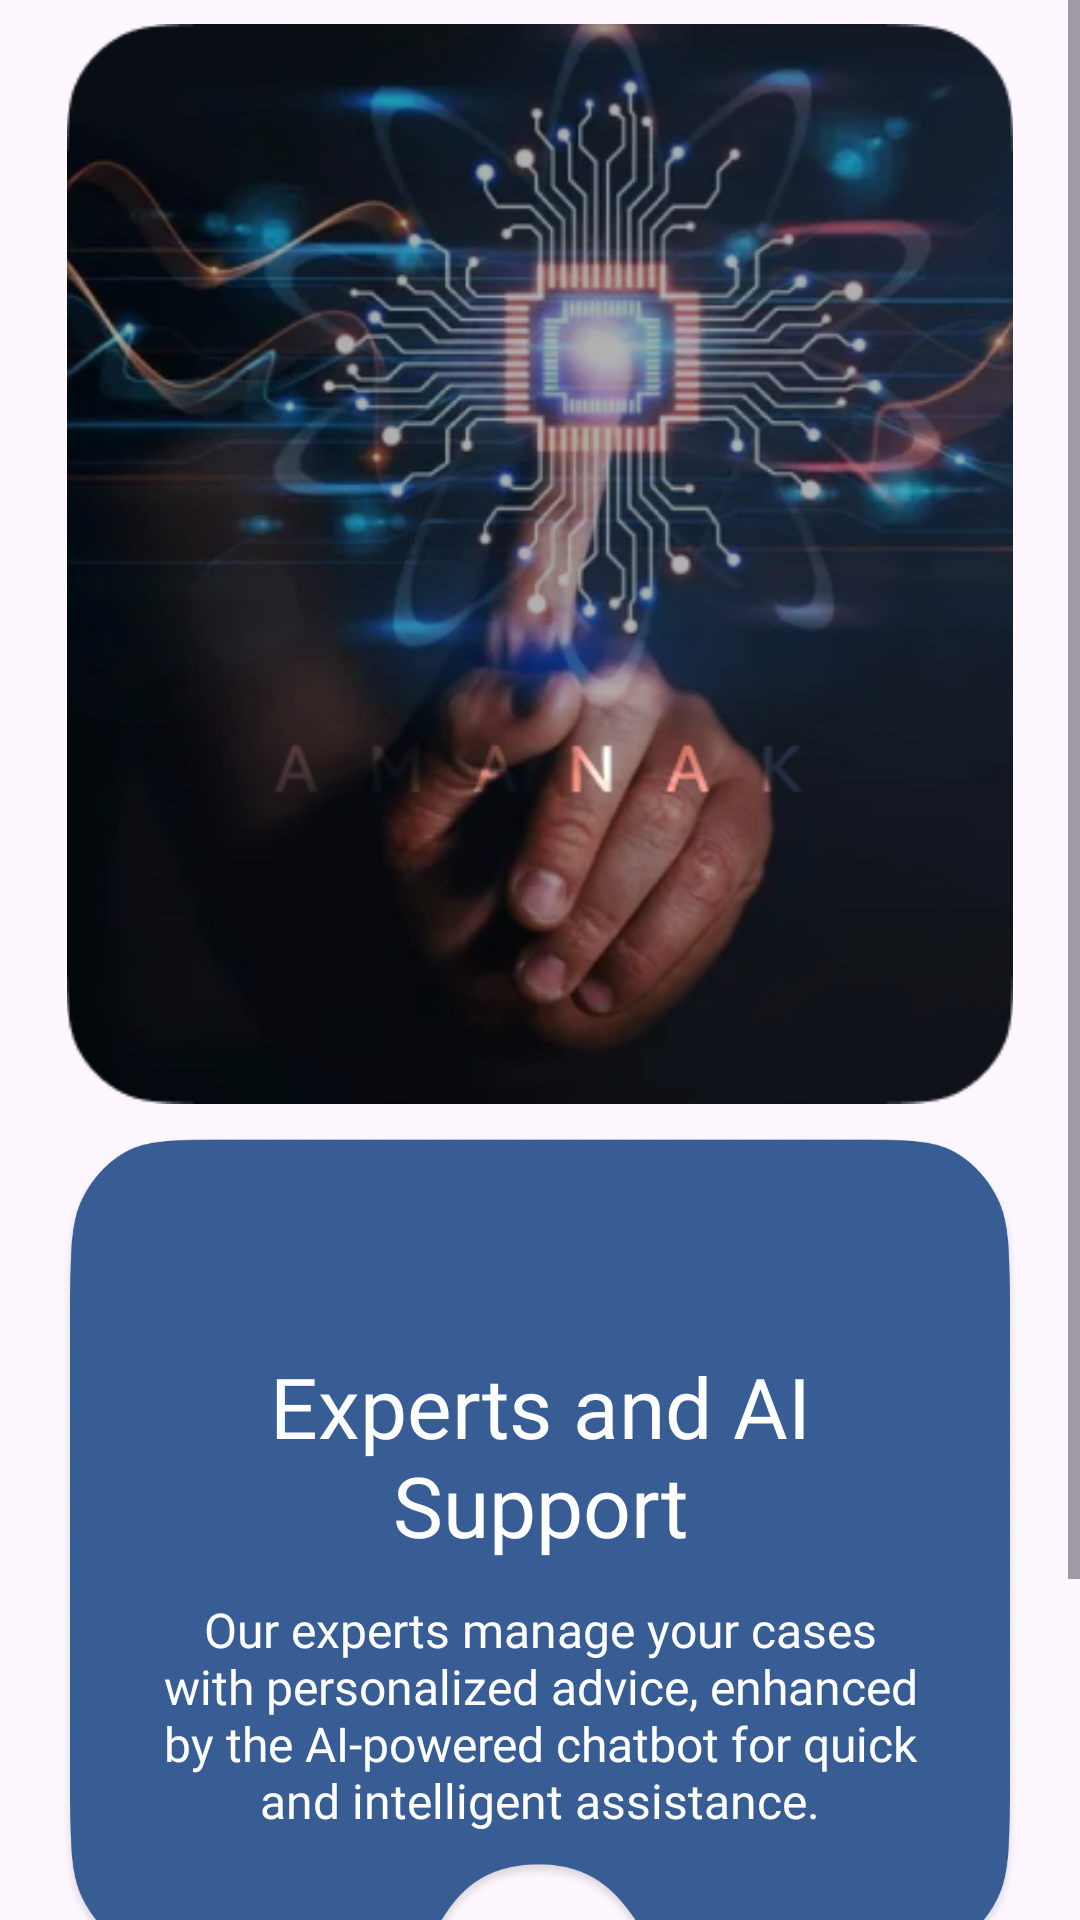

Here is an Android app screen rendered from its layout file. Give the layout XML and the strings, colors and styles it references.
<!-- AndroidManifest.xml: application theme Theme.AMANAKK -->
<!-- res/layout/sec.xml -->
<?xml version="1.0" encoding="utf-8"?>
<ScrollView xmlns:android="http://schemas.android.com/apk/res/android"
    xmlns:app="http://schemas.android.com/apk/res-auto"
    xmlns:tools="http://schemas.android.com/tools"
    android:layout_width="match_parent"
    android:layout_height="match_parent"
    android:fillViewport="true"
    tools:context=".sec">

    <androidx.constraintlayout.widget.ConstraintLayout
        android:layout_width="match_parent"
        android:layout_height="wrap_content"
        android:minHeight="640dp"
        android:paddingBottom="32dp">

        <ImageView
            android:id="@+id/aii"
            android:layout_width="0dp"
            android:layout_height="360dp"
            android:layout_marginStart="20dp"
            android:layout_marginTop="8dp"
            android:layout_marginEnd="20dp"
            android:adjustViewBounds="true"
            android:scaleType="fitCenter"
            app:layout_constraintEnd_toEndOf="parent"
            app:layout_constraintStart_toStartOf="parent"
            app:layout_constraintTop_toTopOf="parent"
            app:srcCompat="@drawable/aii" />

        <ImageView
            android:id="@+id/imageView15"
            android:layout_width="0dp"
            android:layout_height="280dp"
            android:layout_marginStart="20dp"
            android:layout_marginTop="10dp"
            android:layout_marginEnd="20dp"
            android:scaleType="fitXY"
            app:layout_constraintEnd_toEndOf="parent"
            app:layout_constraintStart_toStartOf="parent"
            app:layout_constraintTop_toBottomOf="@id/aii"
            app:srcCompat="@drawable/conn2" />

        <TextView
            android:id="@+id/textView9"
            android:layout_width="0dp"
            android:layout_height="wrap_content"
            android:layout_marginStart="32dp"
            android:layout_marginTop="72dp"
            android:layout_marginEnd="32dp"
            android:fontFamily="@font/poppins"
            android:gravity="center"
            android:text="@string/chattt"
            android:textColor="#FFFFFF"
            android:textSize="28sp"
            app:layout_constraintEnd_toEndOf="@id/imageView15"
            app:layout_constraintStart_toStartOf="@id/imageView15"
            app:layout_constraintTop_toTopOf="@id/imageView15" />

        <TextView
            android:id="@+id/textView10"
            android:layout_width="0dp"
            android:layout_height="wrap_content"
            android:layout_marginStart="32dp"
            android:layout_marginTop="12dp"
            android:layout_marginEnd="32dp"
            android:fontFamily="@font/poppins"
            android:gravity="center"
            android:text="@string/ex"
            android:textColor="#FFFFFF"
            android:textSize="16sp"
            app:layout_constraintEnd_toEndOf="@id/imageView15"
            app:layout_constraintStart_toStartOf="@id/imageView15"
            app:layout_constraintTop_toBottomOf="@id/textView9" />

        <ImageView
            android:id="@+id/imageView18"
            android:layout_width="72dp"
            android:layout_height="72dp"
            android:layout_marginTop="16dp"
            app:layout_constraintEnd_toEndOf="parent"
            app:layout_constraintStart_toStartOf="parent"
            app:layout_constraintTop_toBottomOf="@id/imageView15"
            app:srcCompat="@drawable/first_btn" />

    </androidx.constraintlayout.widget.ConstraintLayout>
</ScrollView>
<!-- resources referenced by this layout -->
<resources>
  <!-- drawable aii: png bitmap (drawable, 183162 bytes) -->
  <!-- drawable conn2: png bitmap (drawable, 98702 bytes) -->
  <!-- drawable first_btn: png bitmap (drawable, 21865 bytes) -->
  <string name="chattt">Experts and AI Support</string>
  <string name="ex">Our experts manage your cases with personalized advice, enhanced by the AI-powered chatbot for quick and intelligent assistance.</string>
  <style name="Theme.AMANAKK" parent="Base.Theme.AMANAKK" />
  <style name="Base.Theme.AMANAKK" parent="Theme.Material3.DayNight.NoActionBar">
          
          
      </style>
</resources>
